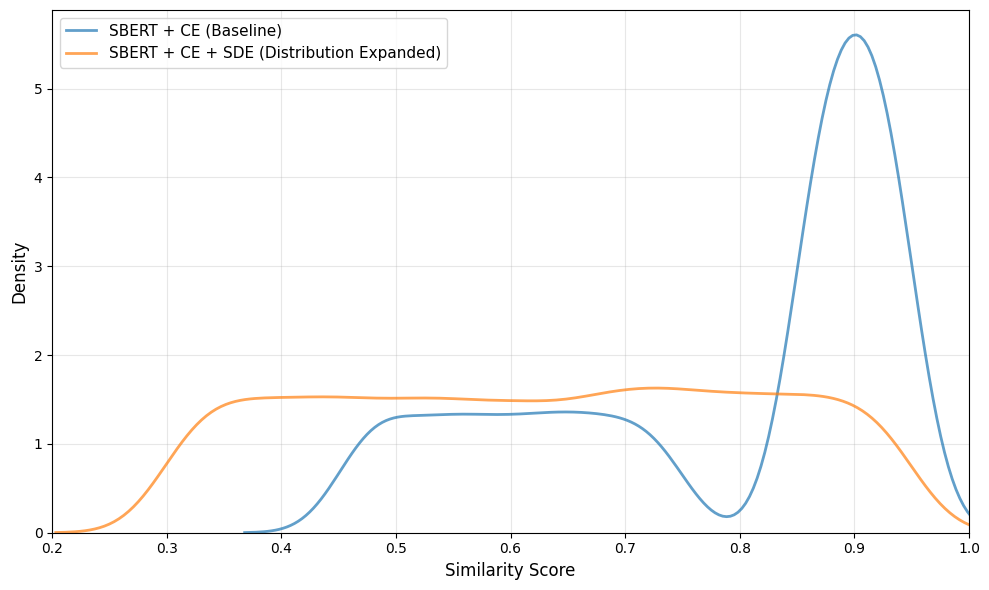
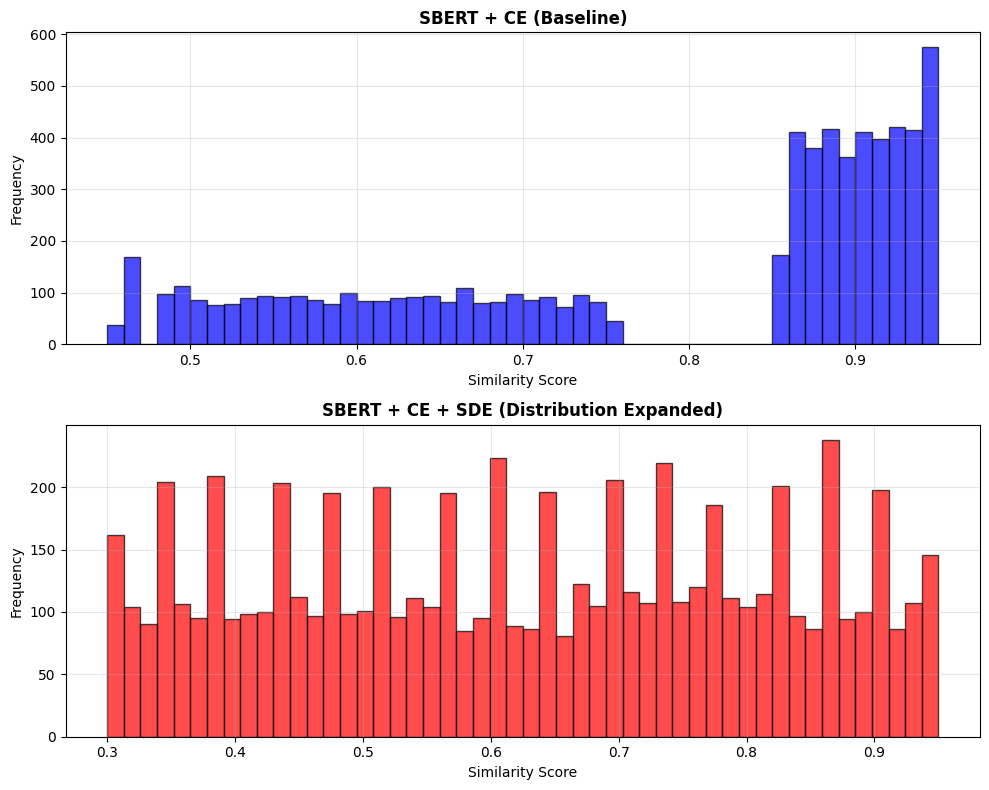
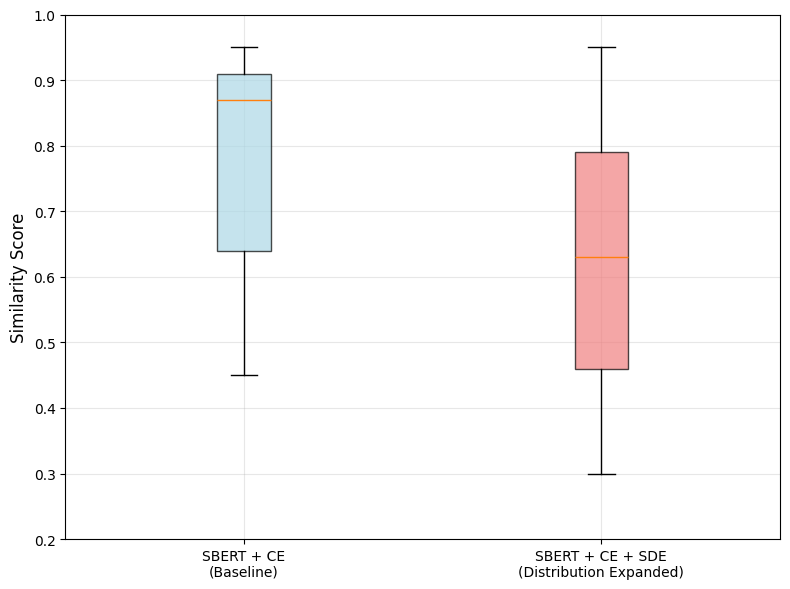
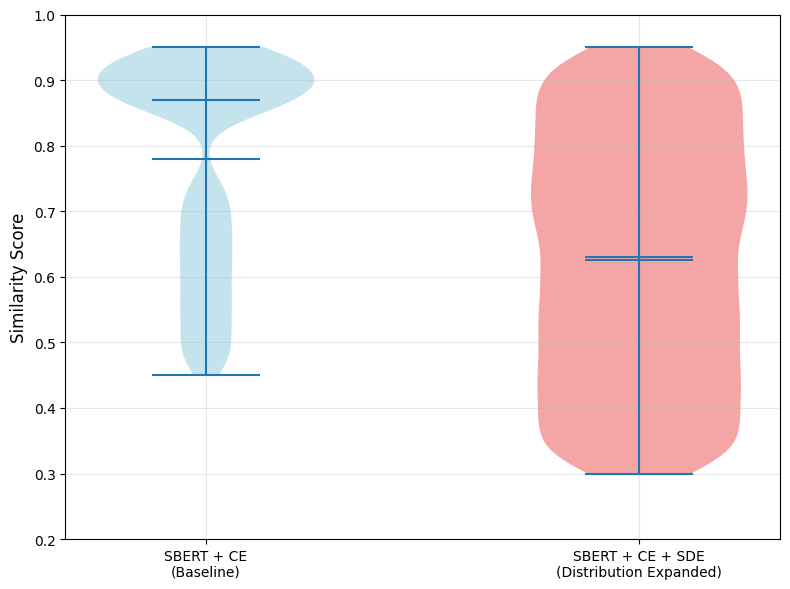
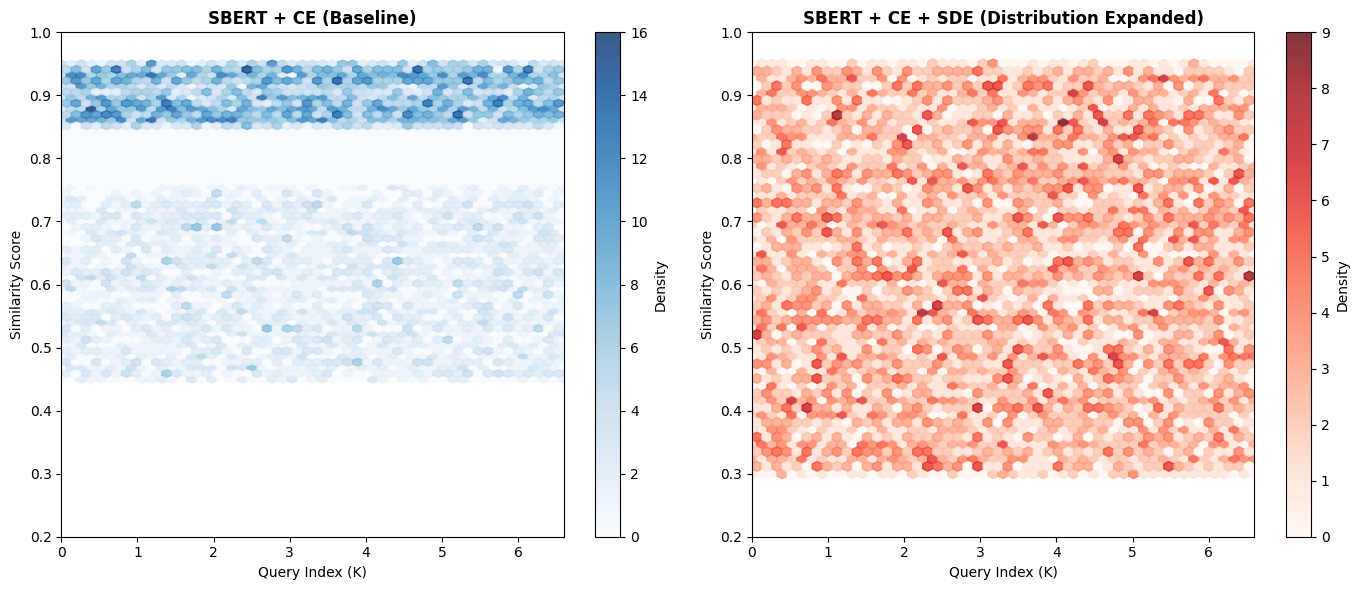
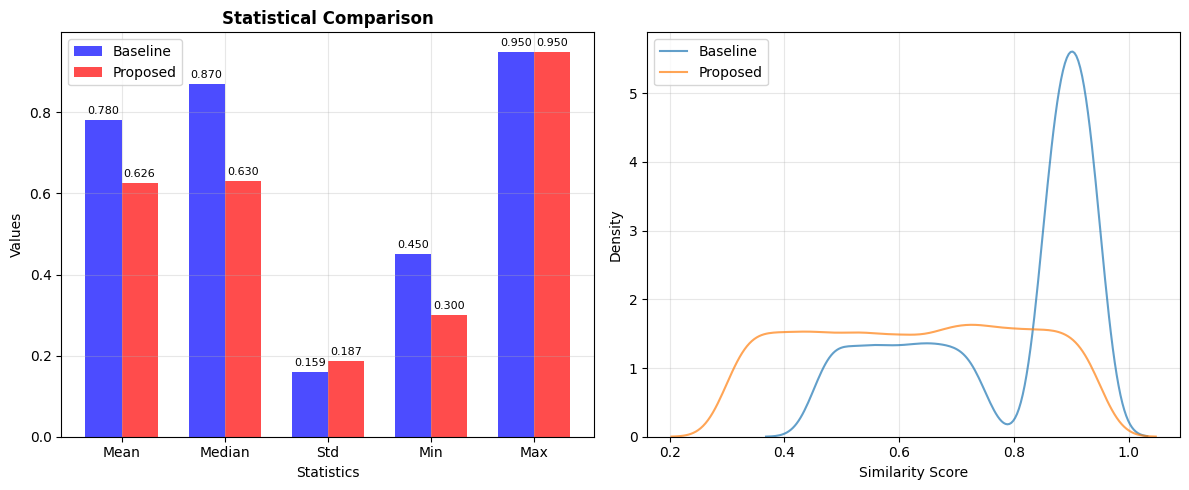

These charts were generated, in order, by the following Python code:
import matplotlib.pyplot as plt
import numpy as np
import seaborn as sns
from scipy import stats
import random

# 한글 폰트 설정
plt.rcParams['font.family'] = 'DejaVu Sans'
plt.rcParams['axes.unicode_minus'] = False

def generate_baseline_data():
    """Baseline 데이터 생성 (SBERT + CE) - 6.6K queries"""
    random.seed(42)
    
    # 고성능 구간 (0.85-0.95): 3.96K (60%)
    high_performance = [round(random.uniform(0.85, 0.95), 2) for _ in range(3960)]
    
    # 저성능 구간 (0.45-0.75): 2.64K (40%)
    low_performance = [round(random.uniform(0.45, 0.75), 2) for _ in range(2640)]
    
    # 두 구간을 섞어서 6.6K 데이터 생성
    y_baseline = high_performance + low_performance
    random.shuffle(y_baseline)
    
    return y_baseline

def generate_proposed_data():
    """Proposed 데이터 생성 (SBERT + CE + SDE) - 6.6K queries"""
    random.seed(123)  # 다른 시드로 다른 분포 생성
    
    # 더 넓은 분포: 0.3-0.95 범위에서 다양한 성능
    y_proposed = [round(random.uniform(0.3, 0.95), 2) for _ in range(6600)]
    
    return y_proposed

def plot_kde_comparison():
    """1. KDE로 분포 비교 (논문 본문용)"""
    y_baseline = generate_baseline_data()
    y_proposed = generate_proposed_data()
    
    fig, ax = plt.subplots(1, 1, figsize=(10, 6))
    
    # KDE 플롯
    sns.kdeplot(y_baseline, label='SBERT + CE (Baseline)', alpha=0.7, linewidth=2)
    sns.kdeplot(y_proposed, label='SBERT + CE + SDE (Distribution Expanded)', alpha=0.7, linewidth=2)
    
    ax.set_xlabel('Similarity Score', fontsize=12)
    ax.set_ylabel('Density', fontsize=12)
    # ax.set_title('Distribution Comparison: Baseline vs Proposed Method', fontsize=14, fontweight='bold')
    ax.legend(fontsize=11)
    ax.grid(True, alpha=0.3)
    ax.set_xlim(0.2, 1.0)
    
    plt.tight_layout()
    plt.savefig('kde_comparison.png', dpi=300, bbox_inches='tight')
    plt.show()

def plot_histogram_comparison():
    """2. 히스토그램으로 분포 비교"""
    y_baseline = generate_baseline_data()
    y_proposed = generate_proposed_data()
    
    fig, (ax1, ax2) = plt.subplots(2, 1, figsize=(10, 8))
    
    # Baseline 히스토그램 (6.6K 데이터에 맞춰 bins 증가)
    ax1.hist(y_baseline, bins=50, alpha=0.7, color='blue', edgecolor='black')
    ax1.set_title('SBERT + CE (Baseline)', fontsize=12, fontweight='bold')
    ax1.set_xlabel('Similarity Score')
    ax1.set_ylabel('Frequency')
    ax1.grid(True, alpha=0.3)
    
    # Proposed 히스토그램 (6.6K 데이터에 맞춰 bins 증가)
    ax2.hist(y_proposed, bins=50, alpha=0.7, color='red', edgecolor='black')
    ax2.set_title('SBERT + CE + SDE (Distribution Expanded)', fontsize=12, fontweight='bold')
    ax2.set_xlabel('Similarity Score')
    ax2.set_ylabel('Frequency')
    ax2.grid(True, alpha=0.3)
    
    plt.tight_layout()
    plt.savefig('histogram_comparison.png', dpi=300, bbox_inches='tight')
    plt.show()

def plot_boxplot_comparison():
    """3. Boxplot으로 분포 요약 비교"""
    y_baseline = generate_baseline_data()
    y_proposed = generate_proposed_data()
    
    fig, ax = plt.subplots(1, 1, figsize=(8, 6))
    
    # 데이터 준비
    data = [y_baseline, y_proposed]
    labels = ['SBERT + CE\n(Baseline)', 'SBERT + CE + SDE\n(Distribution Expanded)']
    
    # Boxplot
    box_plot = ax.boxplot(data, labels=labels, patch_artist=True)
    
    # 색상 설정
    colors = ['lightblue', 'lightcoral']
    for patch, color in zip(box_plot['boxes'], colors):
        patch.set_facecolor(color)
        patch.set_alpha(0.7)
    
    ax.set_ylabel('Similarity Score', fontsize=12)
    # ax.set_title('Distribution Summary: Baseline vs Proposed Method', fontsize=14, fontweight='bold')
    ax.grid(True, alpha=0.3)
    ax.set_ylim(0.2, 1.0)
    
    plt.tight_layout()
    plt.savefig('boxplot_comparison.png', dpi=300, bbox_inches='tight')
    plt.show()

def plot_violin_comparison():
    """4. Violin plot으로 분포 비교"""
    y_baseline = generate_baseline_data()
    y_proposed = generate_proposed_data()
    
    fig, ax = plt.subplots(1, 1, figsize=(8, 6))
    
    # 데이터 준비
    data = [y_baseline, y_proposed]
    labels = ['SBERT + CE\n(Baseline)', 'SBERT + CE + SDE\n(Distribution Expanded)']
    
    # Violin plot
    parts = ax.violinplot(data, positions=[1, 2], showmeans=True, showmedians=True)
    
    # 색상 설정
    colors = ['lightblue', 'lightcoral']
    for pc, color in zip(parts['bodies'], colors):
        pc.set_facecolor(color)
        pc.set_alpha(0.7)
    
    ax.set_xticks([1, 2])
    ax.set_xticklabels(labels)
    ax.set_ylabel('Similarity Score', fontsize=12)
    # ax.set_title('Distribution Shape Comparison: Baseline vs Proposed Method', fontsize=14, fontweight='bold')
    ax.grid(True, alpha=0.3)
    ax.set_ylim(0.2, 1.0)
    
    plt.tight_layout()
    plt.savefig('violin_comparison.png', dpi=300, bbox_inches='tight')
    plt.show()

def plot_hexbin_comparison():
    """5. Hexbin으로 밀도 기반 시각화"""
    y_baseline = generate_baseline_data()
    y_proposed = generate_proposed_data()
    
    # x축 데이터 생성 (K 단위로 표시)
    x_baseline = [i/1000 for i in range(len(y_baseline))]  # 0-6.6K 범위
    x_proposed = [i/1000 for i in range(len(y_proposed))]  # 0-6.6K 범위
    
    fig, (ax1, ax2) = plt.subplots(1, 2, figsize=(14, 6))
    
    # Baseline Hexbin (6.6K 데이터에 맞춰 gridsize 증가)
    hb1 = ax1.hexbin(x_baseline, y_baseline, gridsize=50, cmap='Blues', alpha=0.8)
    ax1.set_title('SBERT + CE (Baseline)', fontsize=12, fontweight='bold')
    ax1.set_xlabel('Query Index (K)')
    ax1.set_ylabel('Similarity Score')
    ax1.set_ylim(0.2, 1.0)
    ax1.set_xlim(0, 6.6)
    plt.colorbar(hb1, ax=ax1, label='Density')
    
    # Proposed Hexbin (6.6K 데이터에 맞춰 gridsize 증가)
    hb2 = ax2.hexbin(x_proposed, y_proposed, gridsize=50, cmap='Reds', alpha=0.8)
    ax2.set_title('SBERT + CE + SDE (Distribution Expanded)', fontsize=12, fontweight='bold')
    ax2.set_xlabel('Query Index (K)')
    ax2.set_ylabel('Similarity Score')
    ax2.set_ylim(0.2, 1.0)
    ax2.set_xlim(0, 6.6)
    plt.colorbar(hb2, ax=ax2, label='Density')
    
    plt.tight_layout()
    plt.savefig('hexbin_comparison.png', dpi=300, bbox_inches='tight')
    plt.show()

def plot_statistical_summary():
    """6. 통계적 요약 비교"""
    y_baseline = generate_baseline_data()
    y_proposed = generate_proposed_data()
    
    # 통계 계산
    baseline_stats = {
        'Mean': np.mean(y_baseline),
        'Median': np.median(y_baseline),
        'Std': np.std(y_baseline),
        'Min': np.min(y_baseline),
        'Max': np.max(y_baseline)
    }
    
    proposed_stats = {
        'Mean': np.mean(y_proposed),
        'Median': np.median(y_proposed),
        'Std': np.std(y_proposed),
        'Min': np.min(y_proposed),
        'Max': np.max(y_proposed)
    }
    
    fig, (ax1, ax2) = plt.subplots(1, 2, figsize=(12, 5))
    
    # Baseline 통계
    stats_names = list(baseline_stats.keys())
    baseline_values = list(baseline_stats.values())
    proposed_values = list(proposed_stats.values())
    
    x = np.arange(len(stats_names))
    width = 0.35
    
    bars1 = ax1.bar(x - width/2, baseline_values, width, label='Baseline', alpha=0.7, color='blue')
    bars2 = ax1.bar(x + width/2, proposed_values, width, label='Proposed', alpha=0.7, color='red')
    
    ax1.set_xlabel('Statistics')
    ax1.set_ylabel('Values')
    ax1.set_title('Statistical Comparison', fontweight='bold')
    ax1.set_xticks(x)
    ax1.set_xticklabels(stats_names)
    ax1.legend()
    ax1.grid(True, alpha=0.3)
    
    # 값 표시
    for bar in bars1:
        height = bar.get_height()
        ax1.text(bar.get_x() + bar.get_width()/2., height + 0.01,
                f'{height:.3f}', ha='center', va='bottom', fontsize=8)
    
    for bar in bars2:
        height = bar.get_height()
        ax1.text(bar.get_x() + bar.get_width()/2., height + 0.01,
                f'{height:.3f}', ha='center', va='bottom', fontsize=8)
    
    # 분포 비교 (KDE)
    sns.kdeplot(y_baseline, ax=ax2, label='Baseline', alpha=0.7)
    sns.kdeplot(y_proposed, ax=ax2, label='Proposed', alpha=0.7)
    ax2.set_xlabel('Similarity Score')
    ax2.set_ylabel('Density')
    # ax2.set_title('Distribution Comparison', fontweight='bold')
    ax2.legend()
    ax2.grid(True, alpha=0.3)
    
    plt.tight_layout()
    plt.savefig('statistical_summary.png', dpi=300, bbox_inches='tight')
    plt.show()

def main():
    """모든 시각화 실행 (6.6K queries)"""
    print("논문용 시각화 생성 중... (6.6K queries)")
    
    print("1. KDE 분포 비교 생성 중...")
    plot_kde_comparison()
    
    print("2. 히스토그램 비교 생성 중...")
    plot_histogram_comparison()
    
    print("3. Boxplot 비교 생성 중...")
    plot_boxplot_comparison()
    
    print("4. Violin plot 비교 생성 중...")
    plot_violin_comparison()
    
    print("5. Hexbin 밀도 시각화 생성 중...")
    plot_hexbin_comparison()
    
    print("6. 통계적 요약 생성 중...")
    plot_statistical_summary()
    
    print("모든 시각화가 완료되었습니다! (6.6K queries)")
    print("생성된 파일들:")
    print("- kde_comparison.png (논문 본문 추천)")
    print("- histogram_comparison.png")
    print("- boxplot_comparison.png")
    print("- violin_comparison.png")
    print("- hexbin_comparison.png")
    print("- statistical_summary.png")

if __name__ == "__main__":
    main()
